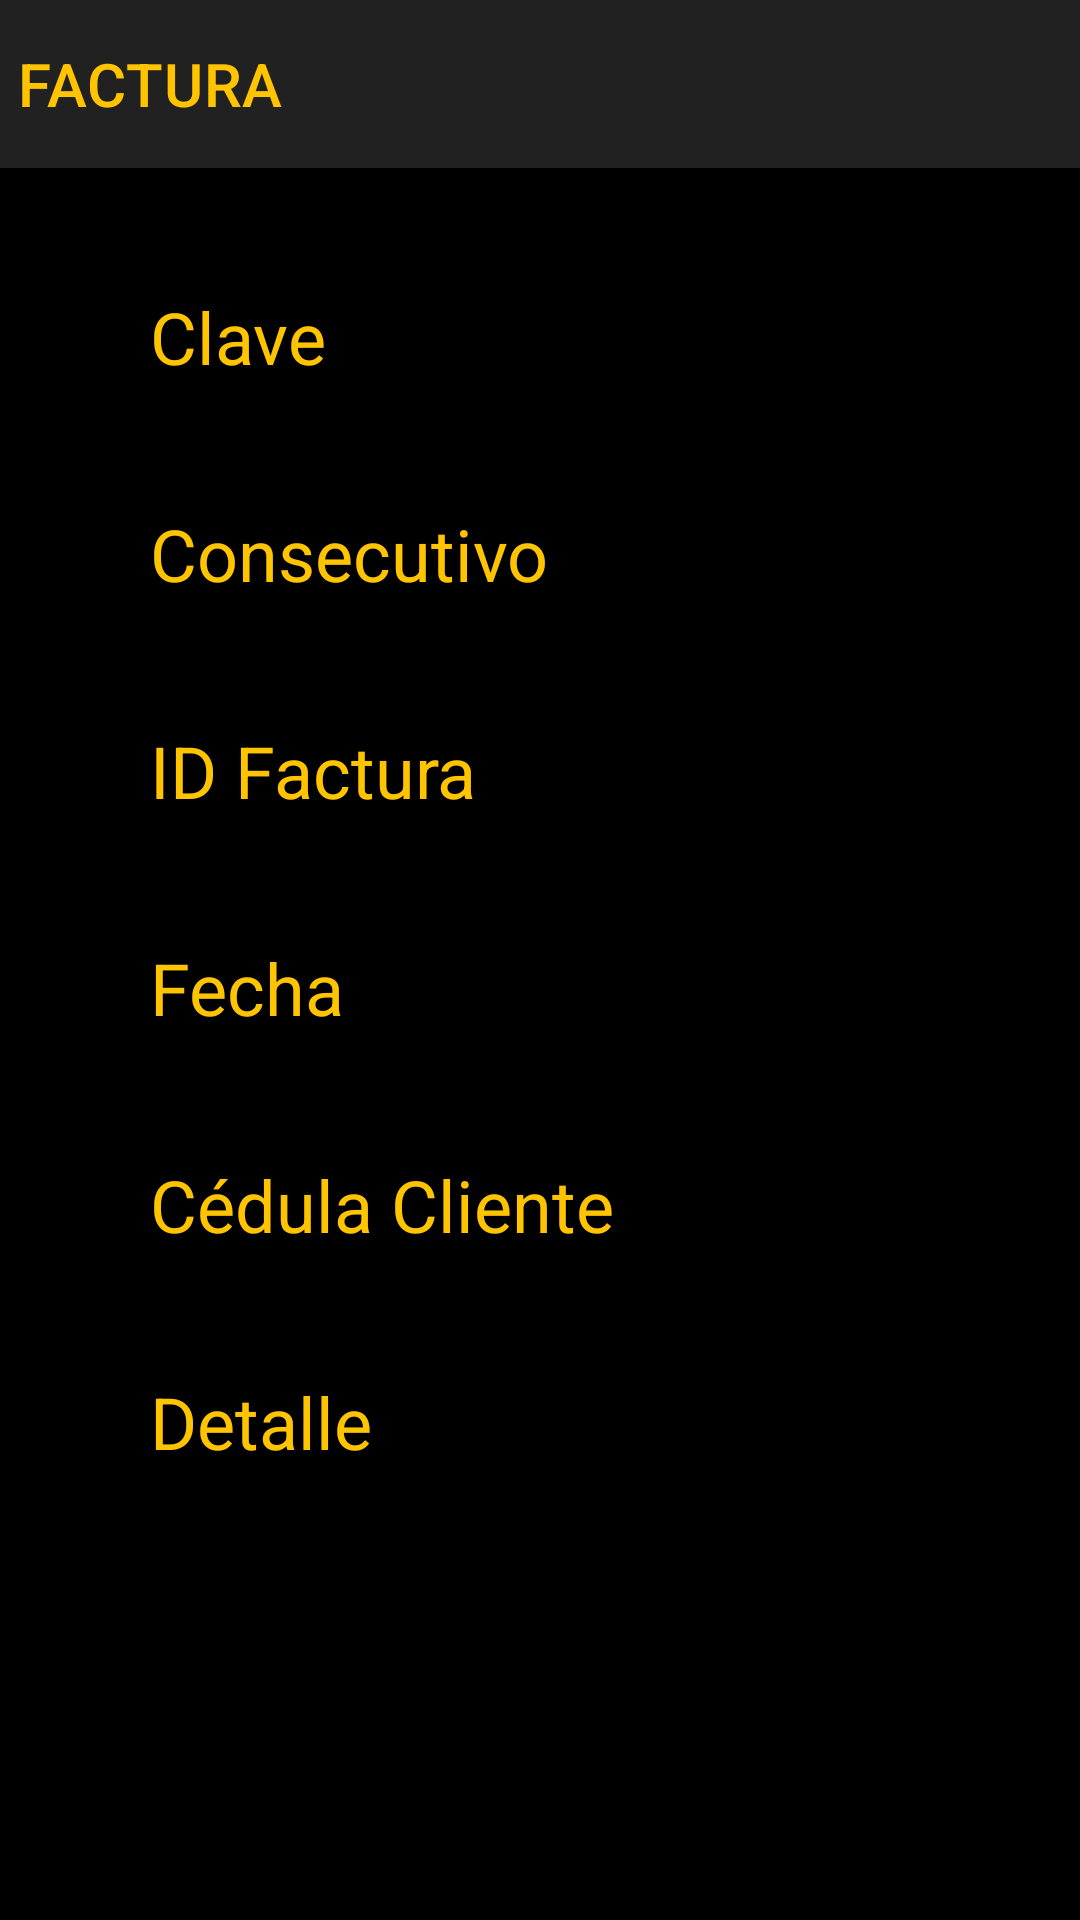

Android layout source for this screen:
<!-- AndroidManifest.xml: application theme Theme.CineTEC -->
<!-- res/layout/activity_factura.xml -->
<?xml version="1.0" encoding="utf-8"?>
<androidx.constraintlayout.widget.ConstraintLayout xmlns:android="http://schemas.android.com/apk/res/android"
    xmlns:app="http://schemas.android.com/apk/res-auto"
    xmlns:tools="http://schemas.android.com/tools"
    android:layout_width="match_parent"
    android:layout_height="match_parent"
    android:background="#000000"
    tools:context=".Factura">

    <androidx.appcompat.widget.Toolbar
        android:id="@+id/toolbar4"
        android:layout_width="409dp"
        android:layout_height="wrap_content"
        android:background="?attr/colorPrimary"
        android:minHeight="?attr/actionBarSize"
        android:theme="?attr/actionBarTheme"
        app:layout_constraintEnd_toEndOf="parent"
        app:layout_constraintStart_toStartOf="parent"
        app:layout_constraintTop_toTopOf="parent"
        app:title="FACTURA"
        app:titleMarginStart="30dp"
        app:titleTextColor="#FFC400" />

    <TextView
        android:id="@+id/textView14"
        android:layout_width="wrap_content"
        android:layout_height="wrap_content"
        android:layout_marginStart="50dp"
        android:layout_marginTop="40dp"
        android:text="Clave"
        android:textColor="#FFC400"
        android:textSize="24sp"
        app:layout_constraintStart_toStartOf="parent"
        app:layout_constraintTop_toBottomOf="@+id/toolbar4" />

    <TextView
        android:id="@+id/textView15"
        android:layout_width="wrap_content"
        android:layout_height="wrap_content"
        android:layout_marginStart="50dp"
        android:layout_marginTop="40dp"
        android:text="Consecutivo"
        android:textColor="#FFC400"
        android:textSize="24sp"
        app:layout_constraintStart_toStartOf="parent"
        app:layout_constraintTop_toBottomOf="@+id/textView14" />

    <TextView
        android:id="@+id/textView17"
        android:layout_width="wrap_content"
        android:layout_height="wrap_content"
        android:layout_marginStart="50dp"
        android:layout_marginTop="40dp"
        android:text="ID Factura"
        android:textColor="#FFC400"
        android:textSize="24sp"
        app:layout_constraintStart_toStartOf="parent"
        app:layout_constraintTop_toBottomOf="@+id/textView15" />

    <TextView
        android:id="@+id/textView18"
        android:layout_width="wrap_content"
        android:layout_height="wrap_content"
        android:layout_marginStart="50dp"
        android:layout_marginTop="40dp"
        android:text="Fecha"
        android:textColor="#FFC400"
        android:textSize="24sp"
        app:layout_constraintStart_toStartOf="parent"
        app:layout_constraintTop_toBottomOf="@+id/textView17" />

    <TextView
        android:id="@+id/textView19"
        android:layout_width="wrap_content"
        android:layout_height="wrap_content"
        android:layout_marginStart="50dp"
        android:layout_marginTop="40dp"
        android:text="Cédula Cliente"
        android:textColor="#FFC400"
        android:textSize="24sp"
        app:layout_constraintStart_toStartOf="parent"
        app:layout_constraintTop_toBottomOf="@+id/textView18" />

    <TextView
        android:id="@+id/textView20"
        android:layout_width="wrap_content"
        android:layout_height="wrap_content"
        android:layout_marginStart="50dp"
        android:layout_marginTop="40dp"
        android:text="Detalle"
        android:textColor="#FFC400"
        android:textSize="24sp"
        app:layout_constraintStart_toStartOf="parent"
        app:layout_constraintTop_toBottomOf="@+id/textView19" />

    <TextView
        android:id="@+id/textView21"
        android:layout_width="220dp"
        android:layout_height="31dp"
        android:layout_marginStart="10dp"
        android:layout_marginTop="40dp"
        android:layout_marginEnd="20dp"
        android:textColor="#FFFFFF"
        android:textSize="20sp"
        app:layout_constraintEnd_toEndOf="parent"
        app:layout_constraintStart_toEndOf="@+id/textView14"
        app:layout_constraintTop_toBottomOf="@+id/toolbar4" />

    <TextView
        android:id="@+id/textView22"
        android:layout_width="161dp"
        android:layout_height="34dp"
        android:layout_marginStart="10dp"
        android:layout_marginTop="40dp"
        android:layout_marginEnd="20dp"
        android:textColor="#FFFFFF"
        android:textSize="20sp"
        app:layout_constraintEnd_toEndOf="parent"
        app:layout_constraintStart_toEndOf="@+id/textView15"
        app:layout_constraintTop_toBottomOf="@+id/textView21" />

    <TextView
        android:id="@+id/textView23"
        android:layout_width="176dp"
        android:layout_height="34dp"
        android:layout_marginStart="10dp"
        android:layout_marginTop="40dp"
        android:layout_marginEnd="20dp"
        android:textColor="#FFFFFF"
        android:textSize="20sp"
        app:layout_constraintEnd_toEndOf="parent"
        app:layout_constraintStart_toEndOf="@+id/textView17"
        app:layout_constraintTop_toBottomOf="@+id/textView22" />

    <TextView
        android:id="@+id/textView24"
        android:layout_width="176dp"
        android:layout_height="34dp"
        android:layout_marginStart="10dp"
        android:layout_marginTop="40dp"
        android:layout_marginEnd="20dp"
        android:textColor="#FFFFFF"
        android:textSize="20sp"
        app:layout_constraintEnd_toEndOf="parent"
        app:layout_constraintStart_toEndOf="@+id/textView18"
        app:layout_constraintTop_toBottomOf="@+id/textView23" />

    <TextView
        android:id="@+id/textView25"
        android:layout_width="138dp"
        android:layout_height="37dp"
        android:layout_marginStart="10dp"
        android:layout_marginTop="40dp"
        android:layout_marginEnd="20dp"
        android:textColor="#FFFFFF"
        android:textSize="20sp"
        app:layout_constraintEnd_toEndOf="parent"
        app:layout_constraintStart_toEndOf="@+id/textView19"
        app:layout_constraintTop_toBottomOf="@+id/textView24" />

    <TextView
        android:id="@+id/textView26"
        android:layout_width="305dp"
        android:layout_height="148dp"
        android:layout_marginTop="10dp"
        android:textColor="#FFFFFF"
        android:textSize="20sp"
        app:layout_constraintEnd_toEndOf="parent"
        app:layout_constraintStart_toStartOf="parent"
        app:layout_constraintTop_toBottomOf="@+id/textView20" />

    <Button
        android:id="@+id/button9"
        android:layout_width="wrap_content"
        android:layout_height="wrap_content"
        android:onClick="inicio"
        android:text="Cartelera"
        app:layout_constraintBottom_toBottomOf="parent"
        app:layout_constraintEnd_toEndOf="parent"
        app:layout_constraintStart_toStartOf="parent"
        app:layout_constraintTop_toBottomOf="@+id/textView26" />


</androidx.constraintlayout.widget.ConstraintLayout>
<!-- resources referenced by this layout -->
<resources>
  <style name="Theme.CineTEC" parent="Theme.MaterialComponents.DayNight.DarkActionBar">
          
          
          <item name="android:statusBarColor" tools:targetApi="l">?attr/colorPrimaryVariant</item>
          
      </style>
</resources>
